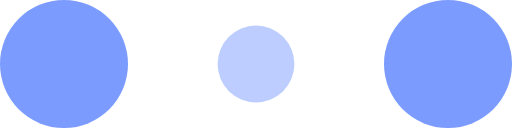
t = 0.00 s
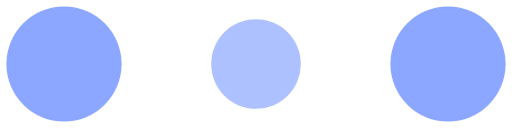
t = 0.10 s
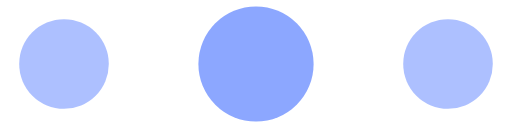
t = 0.30 s
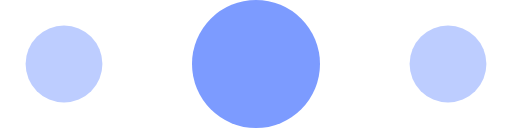
t = 0.40 s
t = 0.50 s: frame unchanged from t = 0.30 s, image omitted
t = 0.70 s: frame unchanged from t = 0.10 s, image omitted

The animated SVG that drew these frames (rendered in a browser with its animation timeline set to each time). Animation: 6 SMIL elements (animate=6); one cycle of 0.80 s, repeats indefinitely.

<!-- By Sam Herbert (@sherb), for everyone. More @ http://goo.gl/7AJzbL -->
<svg width="80" height="20" viewBox="0 0 120 30" xmlns="http://www.w3.org/2000/svg" fill="#7c9bff">
    <circle cx="15" cy="15" r="15">
        <animate attributeName="r" from="15" to="15"
                 begin="0s" dur="0.8s"
                 values="15;9;15" calcMode="linear"
                 repeatCount="indefinite" />
        <animate attributeName="fill-opacity" from="1" to="1"
                 begin="0s" dur="0.8s"
                 values="1;.5;1" calcMode="linear"
                 repeatCount="indefinite" />
    </circle>
    <circle cx="60" cy="15" r="9" fill-opacity="0.3">
        <animate attributeName="r" from="9" to="9"
                 begin="0s" dur="0.8s"
                 values="9;15;9" calcMode="linear"
                 repeatCount="indefinite" />
        <animate attributeName="fill-opacity" from="0.5" to="0.5"
                 begin="0s" dur="0.8s"
                 values=".5;1;.5" calcMode="linear"
                 repeatCount="indefinite" />
    </circle>
    <circle cx="105" cy="15" r="15">
        <animate attributeName="r" from="15" to="15"
                 begin="0s" dur="0.8s"
                 values="15;9;15" calcMode="linear"
                 repeatCount="indefinite" />
        <animate attributeName="fill-opacity" from="1" to="1"
                 begin="0s" dur="0.8s"
                 values="1;.5;1" calcMode="linear"
                 repeatCount="indefinite" />
    </circle>
</svg>
